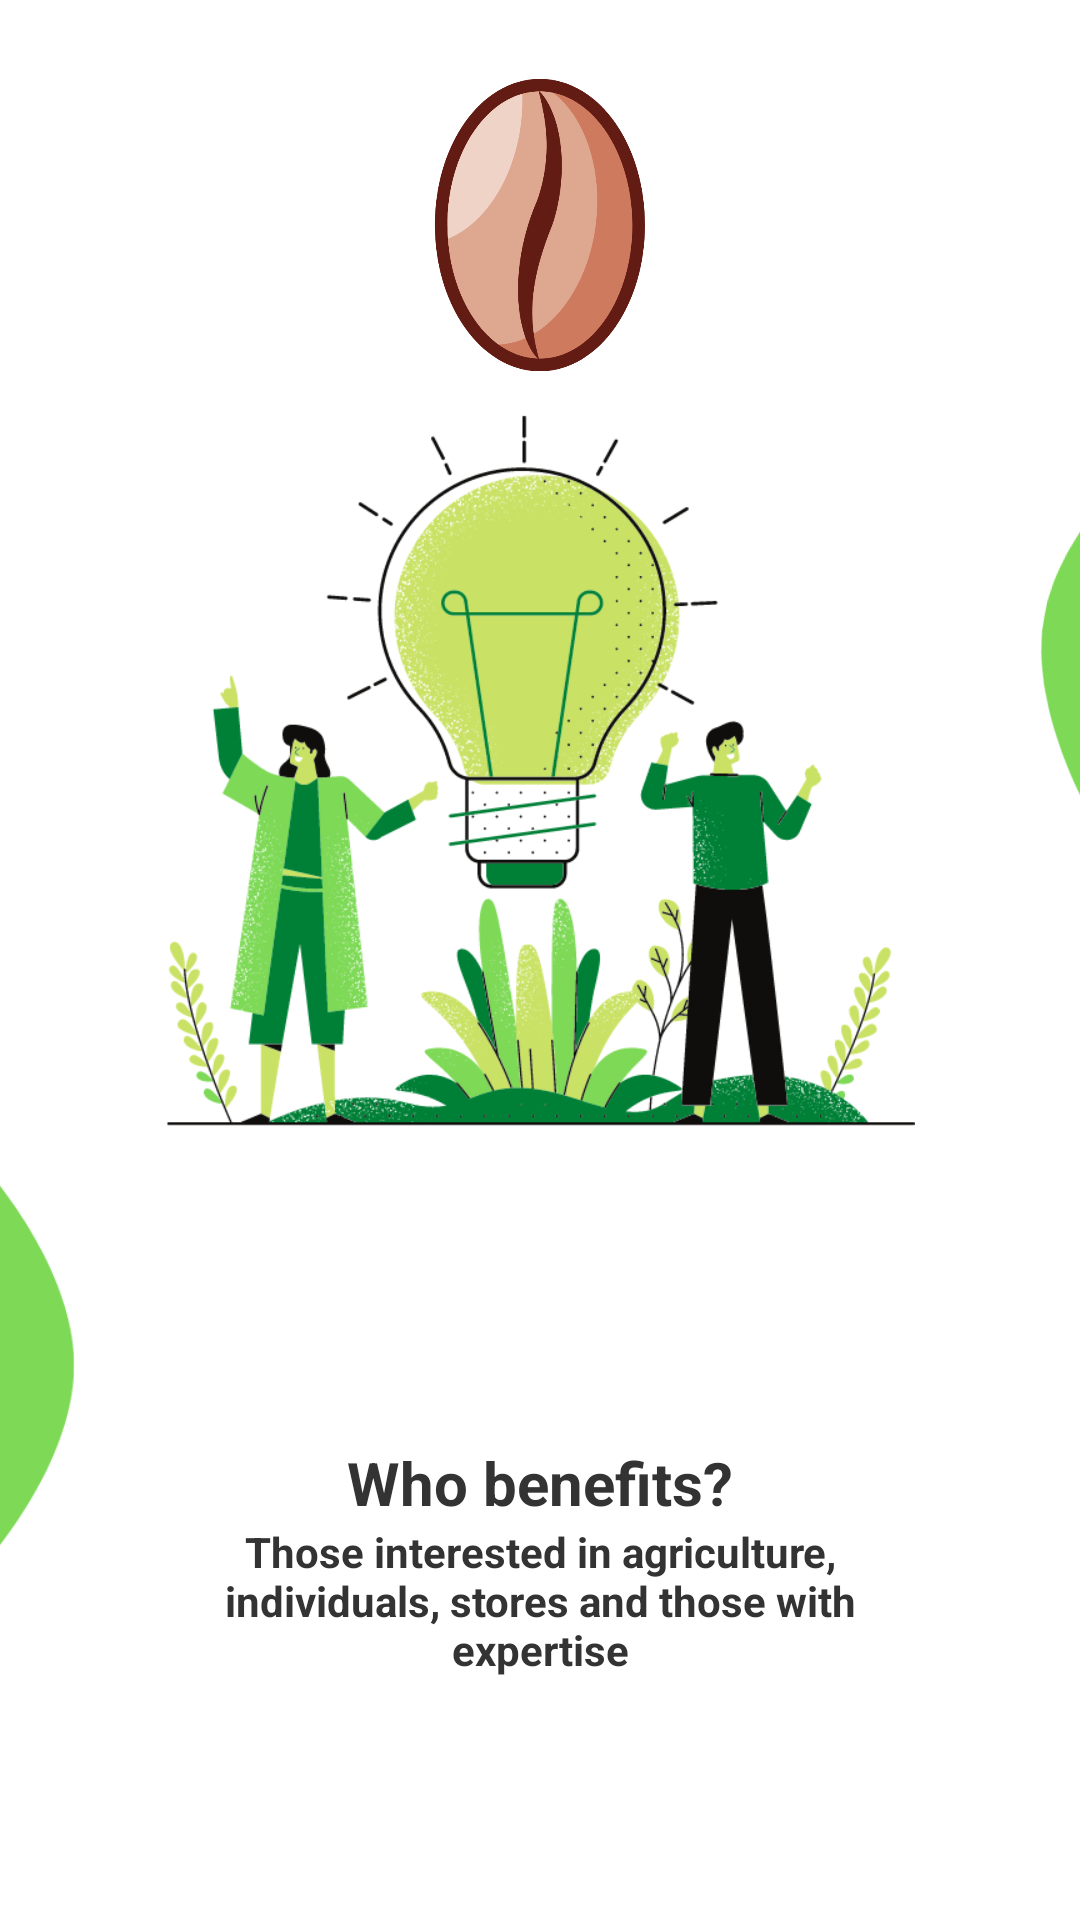

Write the Android layout XML for this screen, with the resource values it uses.
<!-- AndroidManifest.xml: application theme Theme.Seed -->
<!-- res/layout/welcome2.xml -->
<?xml version="1.0" encoding="utf-8"?>
<LinearLayout xmlns:android="http://schemas.android.com/apk/res/android"
    android:layout_width="match_parent"
    android:layout_height="match_parent"
    android:orientation="vertical"
    >
    <ImageView
        android:layout_height="150dp"
        android:layout_width="150dp"
        android:src="@drawable/logo_seed"
        android:scaleType="centerCrop"
        android:layout_gravity="top|center"
        />

    <LinearLayout
        android:layout_width="match_parent"
        android:layout_height="wrap_content"
        android:gravity="center|top"
        android:layout_marginTop="-50dp">

        <ImageView
            android:layout_width="300dp"
            android:layout_height="250dp"
            android:scaleType="centerCrop"
            android:layout_marginTop="230dp"
            android:src="@drawable/back_green" />

        <ImageView
            android:layout_width="250dp"
            android:layout_height="300dp"
            android:src="@drawable/welcom" />

        <ImageView
            android:layout_width="300dp"
            android:layout_height="250dp"
            android:rotation="100"
            android:scaleType="centerCrop"
            android:src="@drawable/back_green"
            android:translationX="10dp" />
    </LinearLayout>

    <TextView
        android:layout_width="wrap_content"
        android:layout_height="wrap_content"
        android:layout_gravity="center"
        android:layout_marginTop="-100dp"
        android:text="@string/WhoBenefits"
        android:textColor="@color/primaryText"
        android:textSize="@dimen/TextTitle"
        android:textStyle="bold" />

    <TextView
        android:layout_width="250dp"
        android:layout_height="wrap_content"
        android:layout_gravity="center"
        android:gravity="center"
        android:text="@string/WhoBenefitsSubtitle"
        android:textColor="@color/primaryText"
        android:textStyle="bold" />

    <LinearLayout
        android:layout_width="match_parent"
        android:layout_height="wrap_content"
        android:gravity="center"
        android:layout_marginTop="32dp"
        android:orientation="horizontal">

        <View
            android:layout_width="16dp"
            android:layout_height="6dp"
            android:background="@drawable/secondary_recatangel_background" />

        <View
            android:layout_width="16dp"
            android:layout_height="6dp"
            android:layout_marginStart="8dp"
            android:background="@drawable/primary_recatangel_background" />

        <View
            android:layout_width="16dp"
            android:layout_height="6dp"
            android:layout_marginStart="8dp"
            android:background="@drawable/secondary_recatangel_background" />
    </LinearLayout>


    <LinearLayout
        android:layout_width="match_parent"
        android:layout_height="match_parent"
        android:layout_marginTop="32dp"
        android:gravity="center"
        android:orientation="horizontal">


        <TextView
            android:layout_width="wrap_content"
            android:layout_height="40dp"
            android:layout_marginEnd="200dp"
            android:layout_weight="1"
            android:background="@drawable/backgroud_welcom_pr"
            android:gravity="center"
            android:text="@string/Back"
            android:textColor="@color/primaryText"
            android:textSize="@dimen/text"
            android:textStyle="bold" />

        <TextView
            android:layout_width="wrap_content"
            android:layout_height="40dp"
            android:layout_weight="1"
            android:background="@drawable/background_welcom_sc"
            android:gravity="center"
            android:text="@string/Next"
            android:textSize="@dimen/text"
            android:textStyle="bold" />



    </LinearLayout>


</LinearLayout>
<!-- resources referenced by this layout -->
<resources>
  <color name="primaryText">#333333</color>
  <dimen name="TextTitle">20sp</dimen>
  <dimen name="text">16sp</dimen>
  <!-- drawable back_green: png bitmap (drawable-v24, 23247 bytes) -->
  <!-- drawable backgroud_welcom_pr (drawable) -->
  <?xml version="1.0" encoding="utf-8"?>
  <shape xmlns:android="http://schemas.android.com/apk/res/android">
  
      <solid android:color="@color/primary"/>
      <corners android:topRightRadius="30dp"
          android:bottomRightRadius="30dp"/>
  
  </shape>
  <!-- drawable background_welcom_sc (drawable) -->
  <?xml version="1.0" encoding="utf-8"?>
  <shape xmlns:android="http://schemas.android.com/apk/res/android">
  
      <solid android:color="@color/primary"/>
      <corners android:topLeftRadius="30dp"
          android:bottomLeftRadius="30dp"/>
  
  </shape>
  <!-- drawable logo_seed: png bitmap (drawable, 50879 bytes) -->
  <!-- drawable primary_recatangel_background (drawable-v24) -->
  <?xml version="1.0" encoding="utf-8"?>
  <shape xmlns:android="http://schemas.android.com/apk/res/android">
  
      <solid android:color="@color/primary"/>
          <corners android:radius="30dp"/>
  
  </shape>
  <!-- drawable secondary_recatangel_background (drawable-v24) -->
  <?xml version="1.0" encoding="utf-8"?>
  <shape xmlns:android="http://schemas.android.com/apk/res/android">
  
      <solid android:color="@color/secondary"/>
          <corners android:radius="10dp"/>
  
  </shape>
  <!-- drawable welcom: png bitmap (drawable-v24, 107565 bytes) -->
  <string name="Back">Back</string>
  <string name="Next">Next</string>
  <string name="WhoBenefits">Who benefits?</string>
  <string name="WhoBenefitsSubtitle">Those interested in agriculture, individuals, stores and those with expertise</string>
  <style name="Theme.Seed" parent="Theme.MaterialComponents.DayNight.NoActionBar">
          
          <item name="colorPrimary">@color/primary</item>
          <item name="colorPrimaryVariant">@color/primary</item>
          <item name="colorOnPrimary">@color/white</item>
          
          <item name="colorSecondary">@color/secondary</item>
          <item name="colorSecondaryVariant">@color/secondary</item>
          <item name="colorOnSecondary">@color/white</item>
          
          <item name="android:statusBarColor">@color/secondary</item>
          
      </style>
  <color name="primary">#498553</color>
  <color name="secondary">#a6d0ad</color>
  <color name="white">#FFFFFFFF</color>
</resources>
